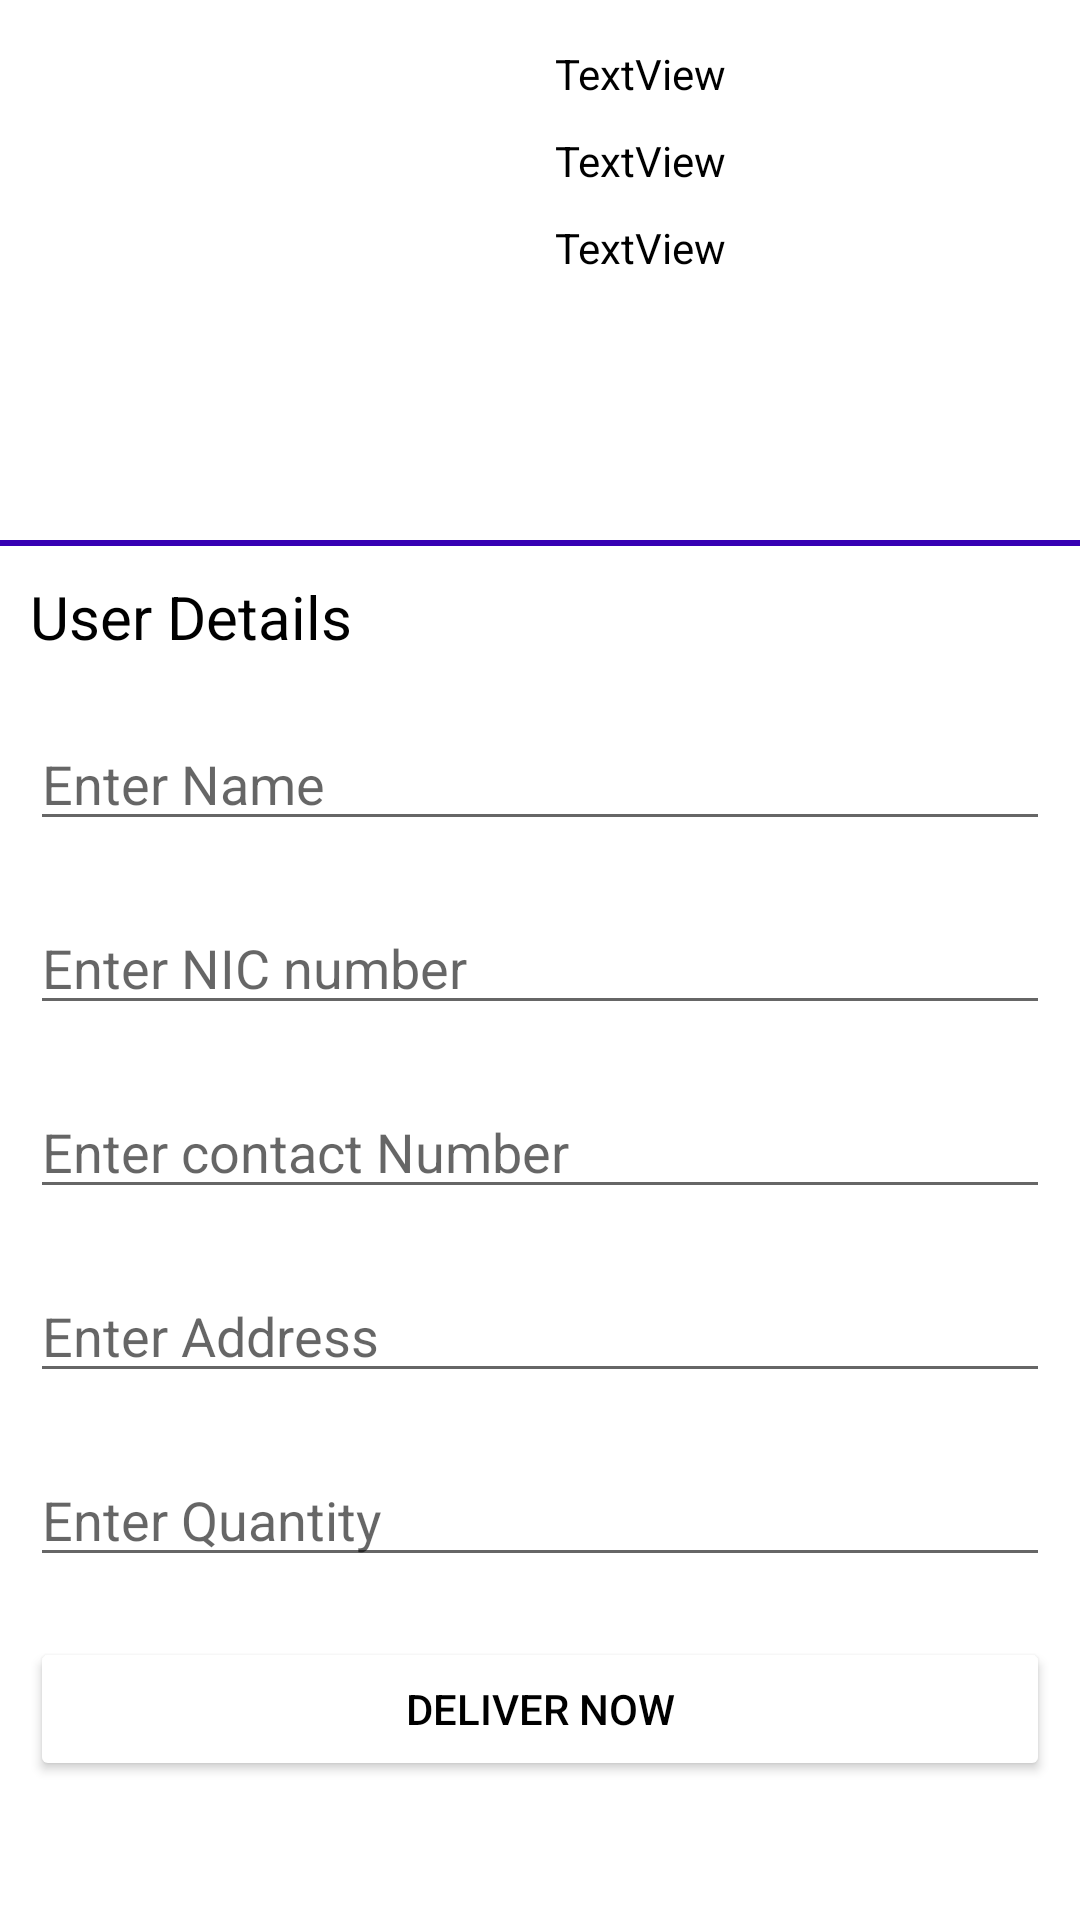

Android layout source for this screen:
<!-- AndroidManifest.xml: application theme Theme.Newonep -->
<!-- res/layout/custom_deliver_item_user.xml -->
<?xml version="1.0" encoding="utf-8"?>
<LinearLayout xmlns:android="http://schemas.android.com/apk/res/android"
    xmlns:app="http://schemas.android.com/apk/res-auto"
    android:layout_width="match_parent"
    android:orientation="vertical"
    android:background="@drawable/b2"
    android:layout_height="match_parent">

    <LinearLayout
        android:layout_width="match_parent"
        android:layout_height="wrap_content"
        android:layout_margin="10dp"
        android:orientation="horizontal">

        <LinearLayout
            android:layout_width="0dp"
            android:layout_height="match_parent"
            android:layout_weight="1"
            android:orientation="vertical">

            <ImageView
                android:id="@+id/food_imagee"
                android:layout_width="150dp"
                android:layout_height="150dp"
                android:layout_gravity="center"
                android:layout_margin="5dp" />
        </LinearLayout>

        <LinearLayout
            android:layout_width="0dp"
            android:layout_height="match_parent"
            android:layout_weight="1"
            android:orientation="vertical">

            <TextView
                android:id="@+id/food_id"
                android:layout_width="match_parent"
                android:layout_height="wrap_content"
                android:layout_margin="5dp"
                android:textColor="@color/black"
                android:text="TextView" />

            <TextView
                android:id="@+id/food_namee"
                android:layout_width="match_parent"
                android:layout_height="wrap_content"
                android:layout_margin="5dp"
                android:textColor="@color/black"
                android:text="TextView" />

            <TextView
                android:id="@+id/food_pricee"
                android:layout_width="match_parent"
                android:layout_height="wrap_content"
                android:layout_margin="5dp"
                android:textColor="@color/black"
                android:text="TextView" />

        </LinearLayout>

    </LinearLayout>

    <LinearLayout
        android:layout_width="match_parent"
        android:layout_height="2dp"
        android:background="@color/purple_700"
        android:orientation="vertical">

    </LinearLayout>

    <TextView
        android:id="@+id/textView4"
        android:layout_width="match_parent"
        android:layout_height="wrap_content"
        android:layout_margin="10dp"
        android:text="User Details"
        android:textColor="#000000"
        android:textSize="20sp" />

    <EditText
        android:id="@+id/fooditemcuname"
        android:layout_width="match_parent"
        android:layout_height="wrap_content"
        android:textColor="@color/black"
        android:layout_margin="10dp"
        android:ems="10"
        android:hint="Enter Name"
        android:inputType="textPersonName" />

    <EditText
        android:id="@+id/fooditemcunic"
        android:layout_width="match_parent"
        android:layout_height="wrap_content"
        android:layout_margin="10dp"
        android:ems="10"
        android:hint="Enter NIC number"
        android:textColor="@color/black"
        android:inputType="textPersonName" />

    <EditText
        android:id="@+id/fooditemcucontat"
        android:layout_width="match_parent"
        android:layout_height="wrap_content"
        android:layout_margin="10dp"
        android:ems="10"
        android:hint="Enter contact Number"
        android:textColor="@color/black"
        android:inputType="textPersonName" />

    <EditText
        android:id="@+id/fooditemcuaddress"
        android:layout_width="match_parent"
        android:layout_height="wrap_content"
        android:layout_margin="10dp"
        android:ems="10"
        android:hint="Enter Address"
        android:textColor="@color/black"
        android:inputType="textPersonName" />

    <EditText
        android:id="@+id/fooditemcuqty"
        android:layout_width="match_parent"
        android:layout_height="wrap_content"
        android:layout_margin="10dp"
        android:ems="10"
        android:hint="Enter Quantity"
        android:textColor="@color/black"
        android:inputType="textPersonName" />

    <Button
        android:id="@+id/fooditemuordernow"
        android:layout_width="match_parent"
        android:layout_height="wrap_content"
        android:layout_margin="10dp"
        android:text="Deliver Now"
        android:textColor="#000000"
        app:backgroundTint="@color/yellow"
        app:cornerRadius="20dp" />
</LinearLayout>
<!-- resources referenced by this layout -->
<resources>
  <style name="Theme.Newonep" parent="Theme.MaterialComponents.DayNight.DarkActionBar">
          
          <item name="colorPrimary">@color/purple_500</item>
          <item name="colorPrimaryVariant">@color/purple_700</item>
          <item name="colorOnPrimary">@color/white</item>
          
          <item name="colorSecondary">@color/teal_200</item>
          <item name="colorSecondaryVariant">@color/teal_700</item>
          <item name="colorOnSecondary">@color/black</item>
          
          <item name="android:statusBarColor" tools:targetApi="l">?attr/colorPrimaryVariant</item>
          
      </style>
  <!-- not gathered from this repository: default colours our renderer supplied (Android Studio template values) -->
  <color name="purple_500">#FF6200EE</color>
  <color name="purple_700">#FF3700B3</color>
  <color name="teal_200">#FF03DAC5</color>
  <color name="teal_700">#FF018786</color>
  <color name="black">#FF000000</color>
  <color name="white">#FFFFFFFF</color>
</resources>
